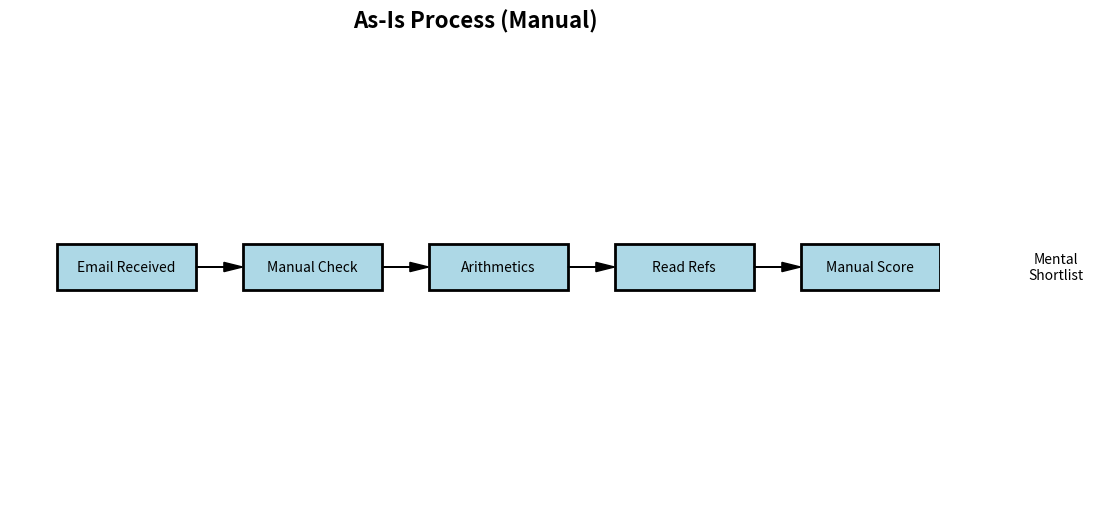
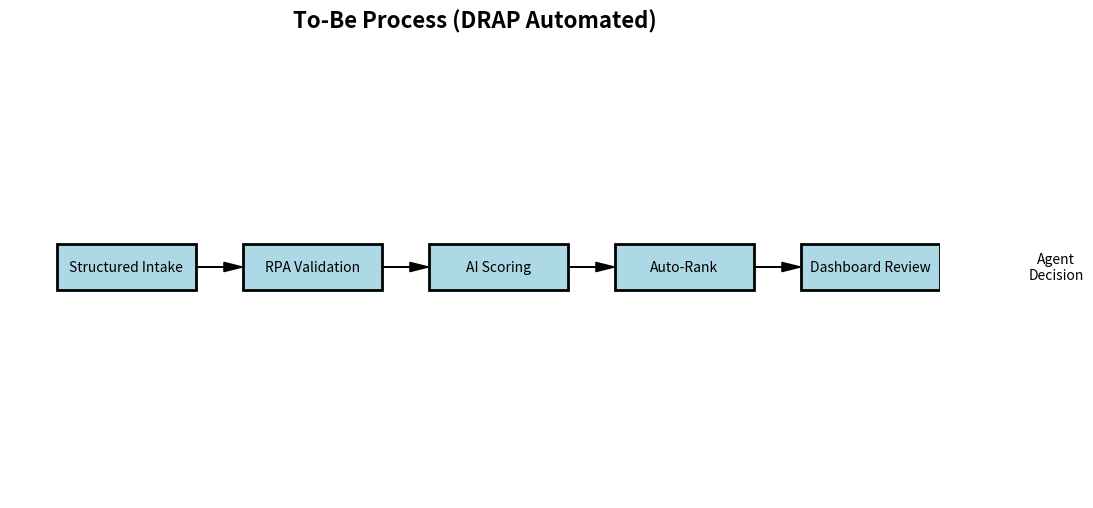

Source code (Python) for these figures, in order:
"""
DRAP BPMN Generator
Programmatically generates As-Is and To-Be BPMN diagrams as PNGs.
"""

import matplotlib.pyplot as plt
import matplotlib.patches as patches
from pathlib import Path

def draw_diagram(title, steps, filename):
    fig, ax = plt.subplots(figsize=(12, 6))
    ax.set_title(title, fontsize=16, fontweight='bold')
    ax.set_xlim(0, 100)
    ax.set_ylim(0, 100)
    ax.axis('off')

    x = 5
    y = 50
    width = 15
    height = 10
    spacing = 20

    for i, step in enumerate(steps):
        # Draw box
        rect = patches.Rectangle((x, y - height/2), width, height, linewidth=2, edgecolor='black', facecolor='lightblue')
        ax.add_patch(rect)
        
        # Add text
        ax.text(x + width/2, y, step, ha='center', va='center', wrap=True, fontsize=10)
        
        # Draw arrow to next
        if i < len(steps) - 1:
            ax.arrow(x + width, y, spacing - width - 2, 0, head_width=2, head_length=2, fc='black', ec='black')
        
        x += spacing

    output_path = Path("bpmn") / filename
    output_path.parent.mkdir(parents=True, exist_ok=True)
    plt.savefig(output_path, bbox_inches='tight')
    plt.close()
    print(f"[BPMN] Generated {output_path}")

if __name__ == "__main__":
    as_is_steps = ["Email Received", "Manual Check", "Arithmetics", "Read Refs", "Manual Score", "Mental Shortlist"]
    to_be_steps = ["Structured Intake", "RPA Validation", "AI Scoring", "Auto-Rank", "Dashboard Review", "Agent Decision"]
    
    draw_diagram("As-Is Process (Manual)", as_is_steps, "as_is_bpmn.png")
    draw_diagram("To-Be Process (DRAP Automated)", to_be_steps, "to_be_bpmn.png")
